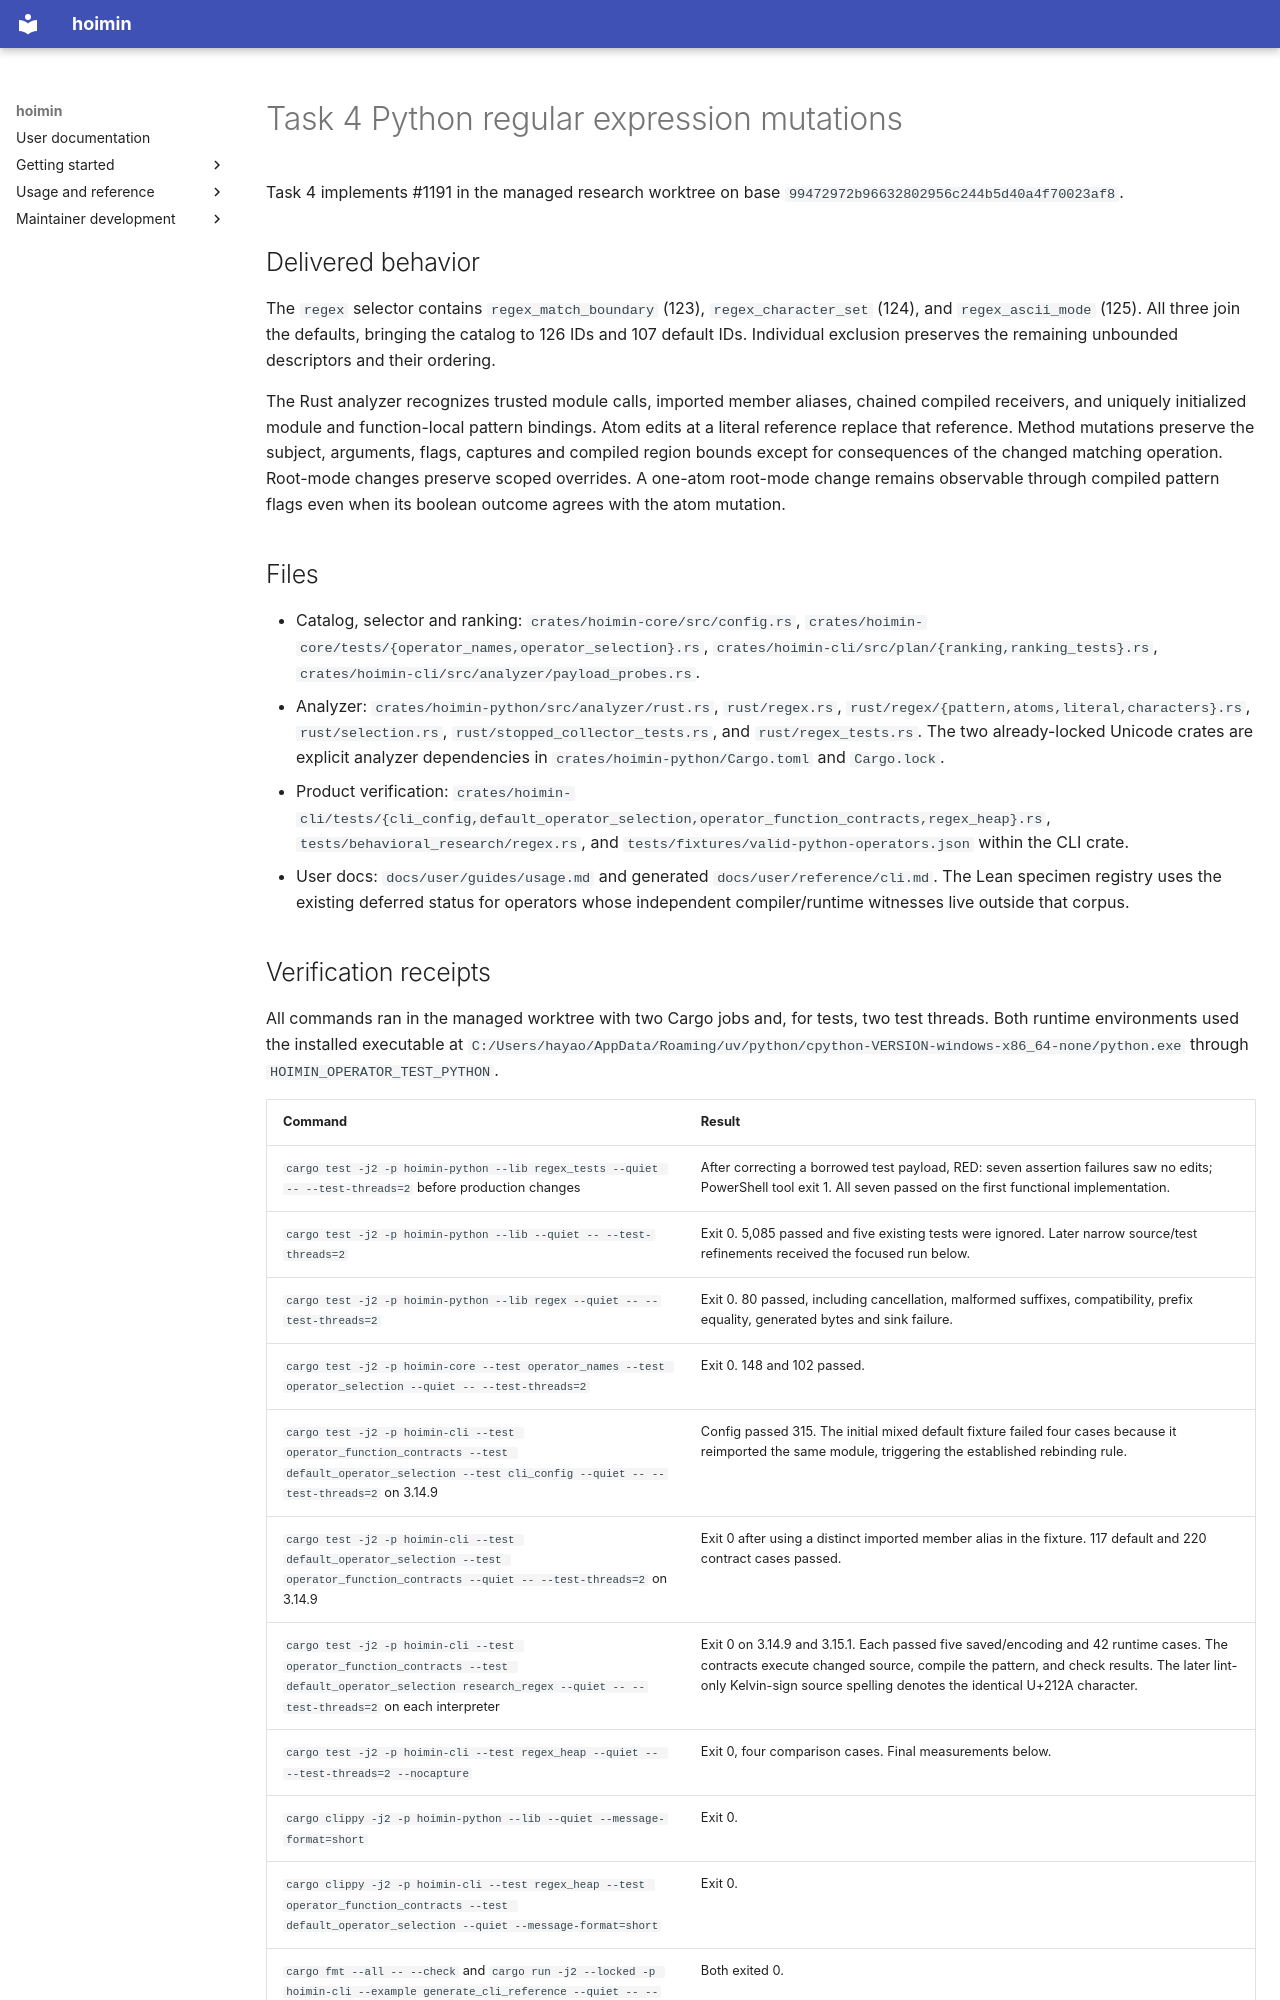

repository: HayaoSuzuki/hoimin · page: development/work/reports/research-mutations/regex-implementation/index.html · generator: mkdocs

# Task 4 Python regular expression mutations

Task 4 implements #1191 in the managed research worktree on base `99472972b96632802956c244b5d40a4f70023af8`.

## Delivered behavior

The `regex` selector contains `regex_match_boundary` (123), `regex_character_set` (124), and `regex_ascii_mode` (125). All three join the defaults, bringing the catalog to 126 IDs and 107 default IDs. Individual exclusion preserves the remaining unbounded descriptors and their ordering.

The Rust analyzer recognizes trusted module calls, imported member aliases, chained compiled receivers, and uniquely initialized module and function-local pattern bindings. Atom edits at a literal reference replace that reference. Method mutations preserve the subject, arguments, flags, captures and compiled region bounds except for consequences of the changed matching operation. Root-mode changes preserve scoped overrides. A one-atom root-mode change remains observable through compiled pattern flags even when its boolean outcome agrees with the atom mutation.

## Files

- Catalog, selector and ranking: `crates/hoimin-core/src/config.rs`, `crates/hoimin-core/tests/{operator_names,operator_selection}.rs`, `crates/hoimin-cli/src/plan/{ranking,ranking_tests}.rs`, `crates/hoimin-cli/src/analyzer/payload_probes.rs`.
- Analyzer: `crates/hoimin-python/src/analyzer/rust.rs`, `rust/regex.rs`, `rust/regex/{pattern,atoms,literal,characters}.rs`, `rust/selection.rs`, `rust/stopped_collector_tests.rs`, and `rust/regex_tests.rs`. The two already-locked Unicode crates are explicit analyzer dependencies in `crates/hoimin-python/Cargo.toml` and `Cargo.lock`.
- Product verification: `crates/hoimin-cli/tests/{cli_config,default_operator_selection,operator_function_contracts,regex_heap}.rs`, `tests/behavioral_research/regex.rs`, and `tests/fixtures/valid-python-operators.json` within the CLI crate.
- User docs: `docs/user/guides/usage.md` and generated `docs/user/reference/cli.md`. The Lean specimen registry uses the existing deferred status for operators whose independent compiler/runtime witnesses live outside that corpus.

## Verification receipts

All commands ran in the managed worktree with two Cargo jobs and, for tests, two test threads. Both runtime environments used the installed executable at `C:/Users/hayao/AppData/Roaming/uv/python/cpython-VERSION-windows-x86_64-none/python.exe` through `HOIMIN_OPERATOR_TEST_PYTHON`.

| Command | Result |
| --- | --- |
| `cargo test -j2 -p hoimin-python --lib regex_tests --quiet -- --test-threads=2` before production changes | After correcting a borrowed test payload, RED: seven assertion failures saw no edits; PowerShell tool exit 1. All seven passed on the first functional implementation. |
| `cargo test -j2 -p hoimin-python --lib --quiet -- --test-threads=2` | Exit 0. 5,085 passed and five existing tests were ignored. Later narrow source/test refinements received the focused run below. |
| `cargo test -j2 -p hoimin-python --lib regex --quiet -- --test-threads=2` | Exit 0. 80 passed, including cancellation, malformed suffixes, compatibility, prefix equality, generated bytes and sink failure. |
| `cargo test -j2 -p hoimin-core --test operator_names --test operator_selection --quiet -- --test-threads=2` | Exit 0. 148 and 102 passed. |
| `cargo test -j2 -p hoimin-cli --test operator_function_contracts --test default_operator_selection --test cli_config --quiet -- --test-threads=2` on 3.14.9 | Config passed 315. The initial mixed default fixture failed four cases because it reimported the same module, triggering the established rebinding rule. |
| `cargo test -j2 -p hoimin-cli --test default_operator_selection --test operator_function_contracts --quiet -- --test-threads=2` on 3.14.9 | Exit 0 after using a distinct imported member alias in the fixture. 117 default and 220 contract cases passed. |
| `cargo test -j2 -p hoimin-cli --test operator_function_contracts --test default_operator_selection research_regex --quiet -- --test-threads=2` on each interpreter | Exit 0 on 3.14.9 and 3.15.1. Each passed five saved/encoding and 42 runtime cases. The contracts execute changed source, compile the pattern, and check results. The later lint-only Kelvin-sign source spelling denotes the identical U+212A character. |
| `cargo test -j2 -p hoimin-cli --test regex_heap --quiet -- --test-threads=2 --nocapture` | Exit 0, four comparison cases. Final measurements below. |
| `cargo clippy -j2 -p hoimin-python --lib --quiet --message-format=short` | Exit 0. |
| `cargo clippy -j2 -p hoimin-cli --test regex_heap --test operator_function_contracts --test default_operator_selection --quiet --message-format=short` | Exit 0. |
| `cargo fmt --all -- --check` and `cargo run -j2 --locked -p hoimin-cli --example generate_cli_reference --quiet -- --check` | Both exited 0. |

The ASCII-only specification rejects fullwidth digits on the original Unicode `\d+` implementation. Saved verification reports baseline exit 1, no mutant executions and zero kills. The Unicode specification with an ASCII-only sample passes the original and the ASCII mutant. Accepting Arabic-Indic digits keeps the original passing and kills the surviving mutant. The saved Latin-1 and UTF-8-BOM/CRLF checks both kill the intended mutant and preserve the original file bytes.
